Labelled photos from "image", an image-classification folder in CedricSanchezGithub/ETL. The possible labels are: beaver, black bear, bob cat, coyote, elephant, goose, gray fox, horse, lion, mink, mouse, mule deer, otter, raccoon, rat, skunk, turkey, western grey squirrel.

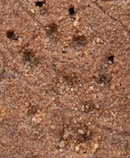
Label: mouse

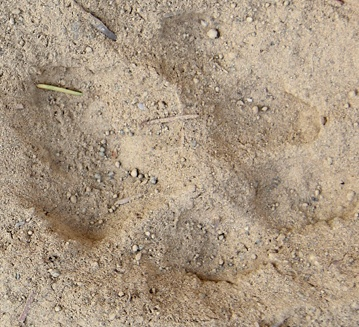
Label: lion

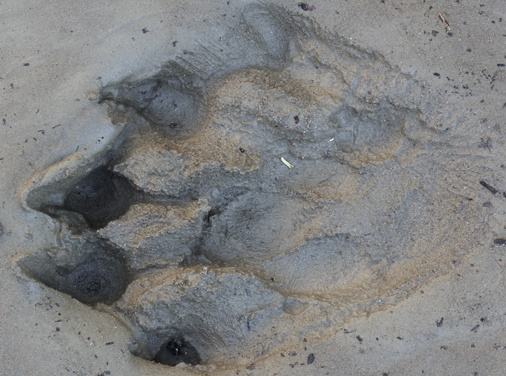
Label: otter

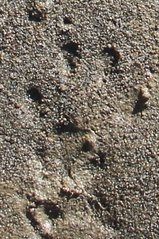
Label: western grey squirrel

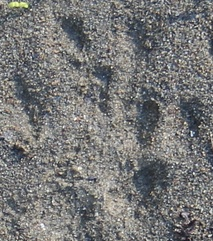
Label: rat

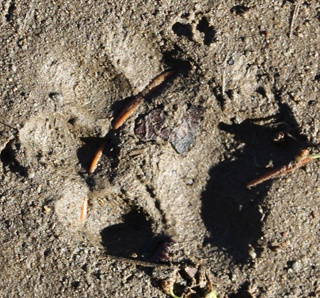
Label: skunk
